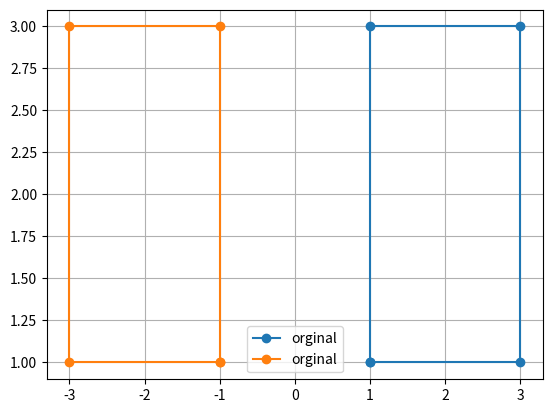

Generate this figure with matplotlib:
from sympy import *
import matplotlib.pyplot as plt

# Square points
points = [Matrix([1,1]), Matrix([3,1]), Matrix([3,3]), Matrix([1,3])]
R=Matrix([[0,-1],[1,0]])
roted = [R*p for p in points]
x = [p[0] for p in points] + [points[0][0]]
y = [p[1] for p in points] + [points[0][1]]
x_r = [p[0] for p in roted] + [roted[0][0]]
y_r = [p[1] for p in roted] + [roted[0][1]]
plt.plot(x,y,'o-',label="orginal")
plt.plot(x_r,y_r,'o-',label="orginal")
plt.legend()
plt.grid()
plt.show()
